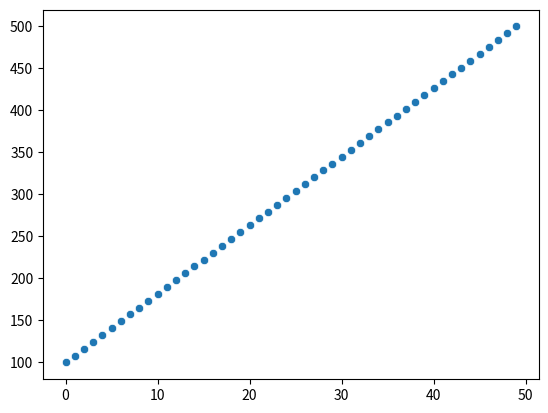

This chart was generated by the following Python code: (Note: this script raises an exception after producing the figure.)
import matplotlib.pyplot as plt
import seaborn as sns
import numpy as np



hej = np.linspace(100, 500)
fig, ax = sns.scatterplot(hej)
